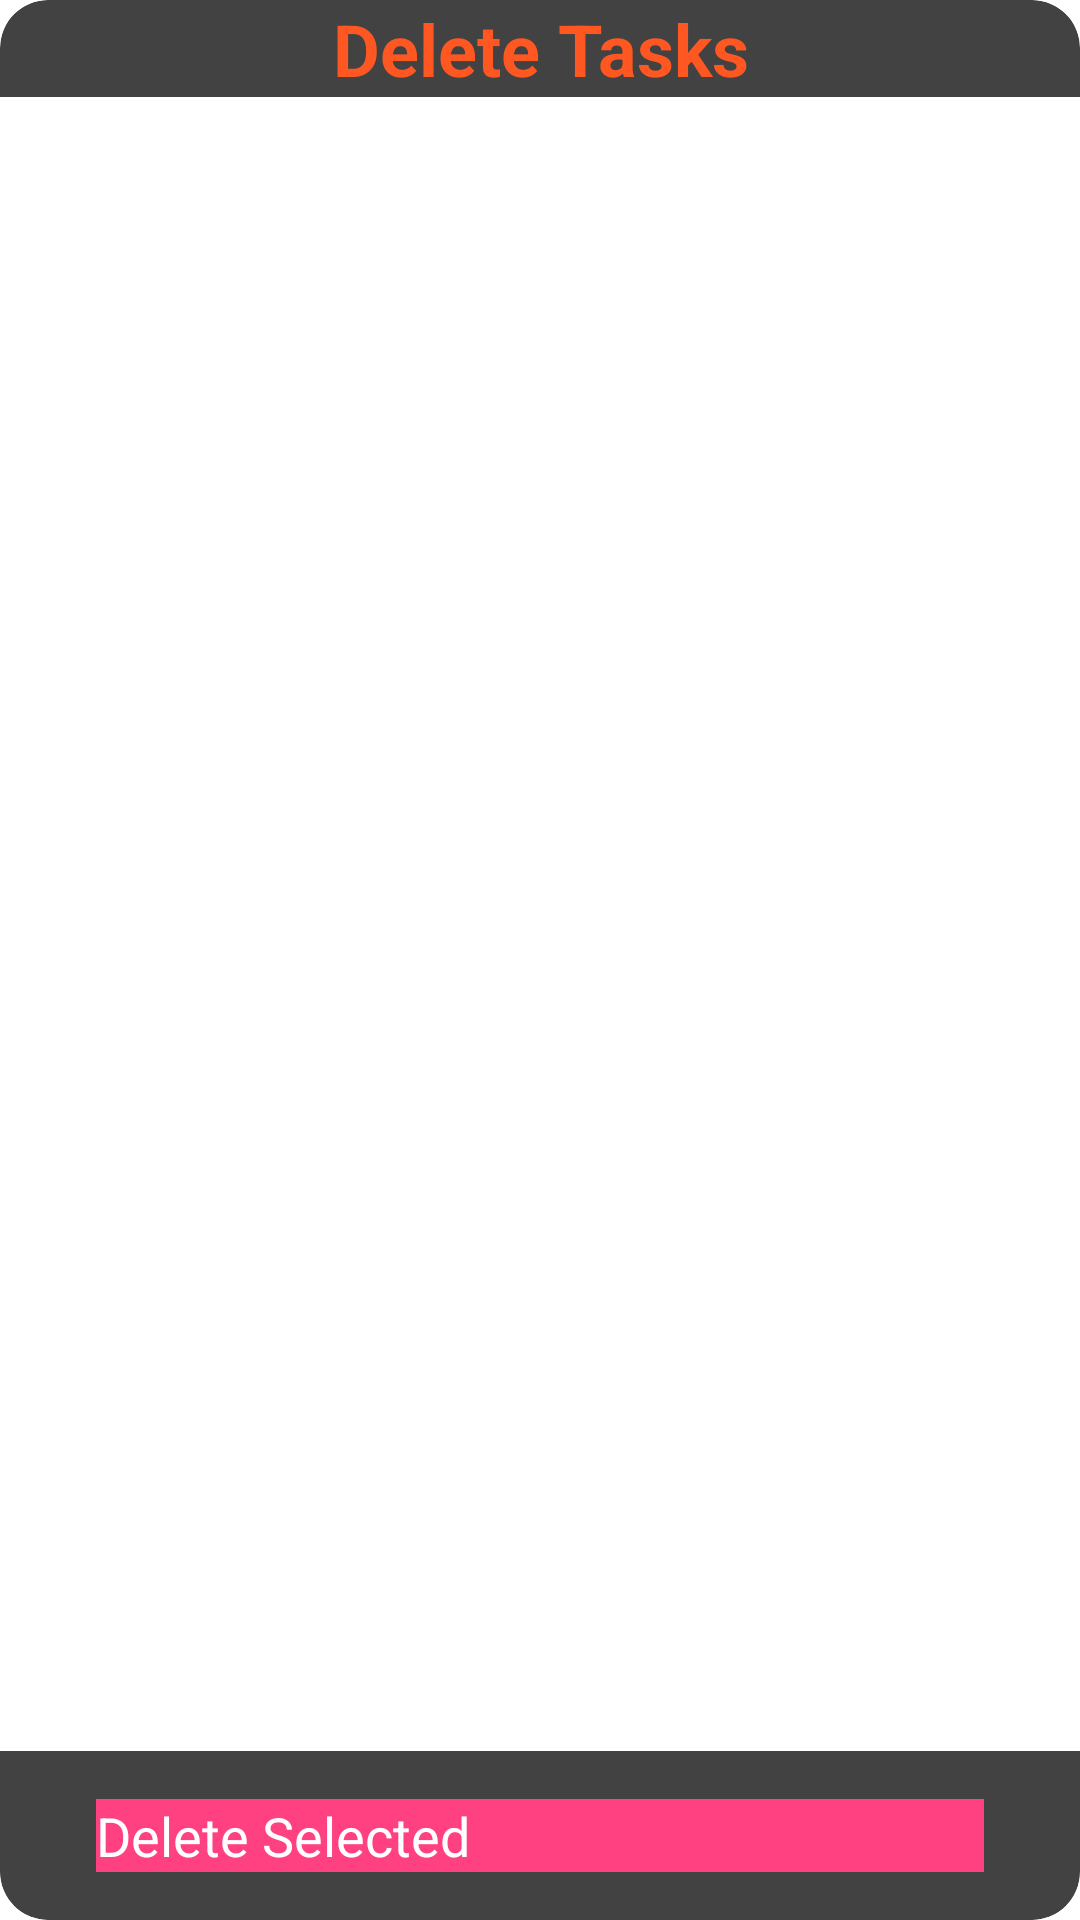

Android layout source for this screen:
<!-- AndroidManifest.xml: application theme Theme.TaskManagerApp -->
<!-- res/layout/activity_task_list.xml -->
<?xml version="1.0" encoding="utf-8"?>
<androidx.cardview.widget.CardView xmlns:android="http://schemas.android.com/apk/res/android"
    xmlns:app="http://schemas.android.com/apk/res-auto"
    xmlns:tools="http://schemas.android.com/tools"
    android:layout_width="match_parent"
    android:layout_height="match_parent"
    android:padding="16dp"
    app:cardCornerRadius="16dp"
    app:cardElevation="8dp"
    android:background="#FFF3E0">

    <LinearLayout
        android:layout_width="match_parent"
        android:layout_height="match_parent"
        android:orientation="vertical">

        <TextView
            android:id="@+id/textViewTitle"
            android:layout_width="match_parent"
            android:layout_height="wrap_content"
            android:gravity="center"
            android:text="Delete Tasks"
            android:textSize="24sp"
            android:textColor="#FF5722"
            android:textStyle="bold" />

        <ListView
            android:id="@+id/listView"
            android:layout_width="match_parent"
            android:layout_height="0dp"
            android:layout_weight="1"
            android:divider="@drawable/divider"
            android:dividerHeight="1dp"
            android:background="#FFFFFF" />

        <Button
            android:id="@+id/buttonDeleteSelected"
            android:layout_width="match_parent"
            android:layout_height="wrap_content"
            android:text="Delete Selected"
            android:background="#FF4081"
            android:textColor="#FFFFFF"
            android:textAllCaps="false"
            android:textSize="18sp"
            android:layout_marginTop="16dp"
            android:layout_marginBottom="16dp"
            android:layout_marginStart="32dp"
            android:layout_marginEnd="32dp"
            android:elevation="6dp"
            android:stateListAnimator="@null"/>

    </LinearLayout>

</androidx.cardview.widget.CardView>
<!-- resources referenced by this layout -->
<resources>
  <!-- drawable divider (drawable) -->
  <shape xmlns:android="http://schemas.android.com/apk/res/android"
      android:shape="rectangle">
      <size android:height="1dp" />
      <solid android:color="#CCCCCC" />
  </shape>
  <style name="Theme.TaskManagerApp" parent="Base.Theme.TaskManagerApp">
          
          <item name="android:navigationBarColor">@android:color/transparent</item>
          <item name="android:statusBarColor">@android:color/transparent</item>
          <item name="android:windowLightStatusBar">?attr/isLightTheme</item>
      </style>
</resources>
